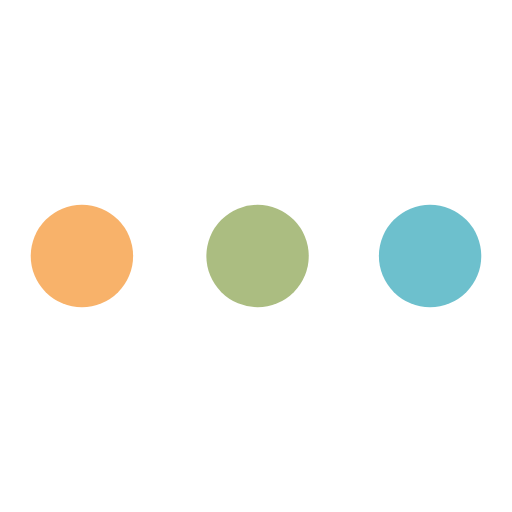
t = 0.00 s
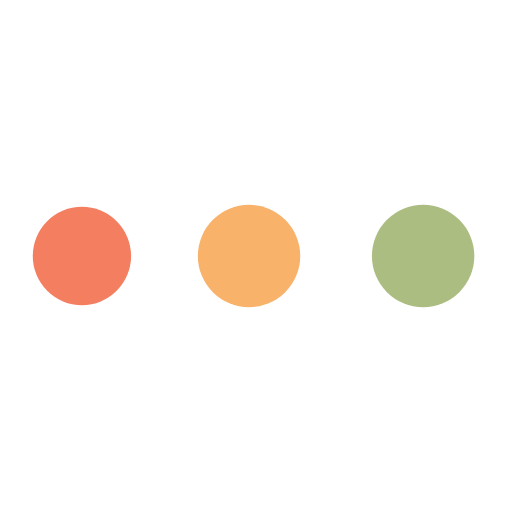
t = 0.54 s
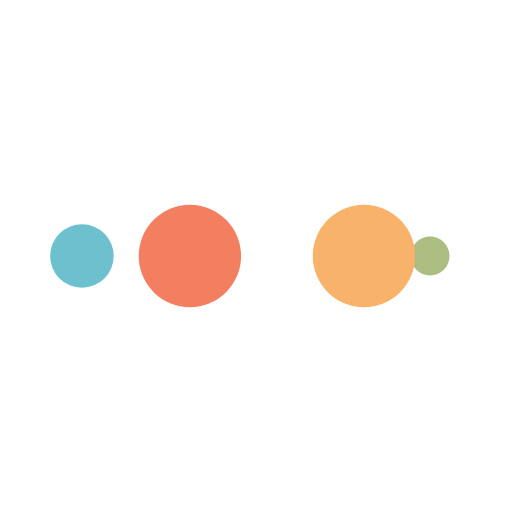
t = 0.89 s
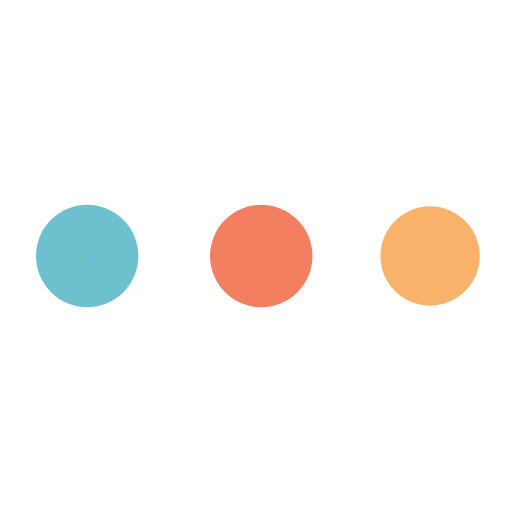
t = 1.43 s
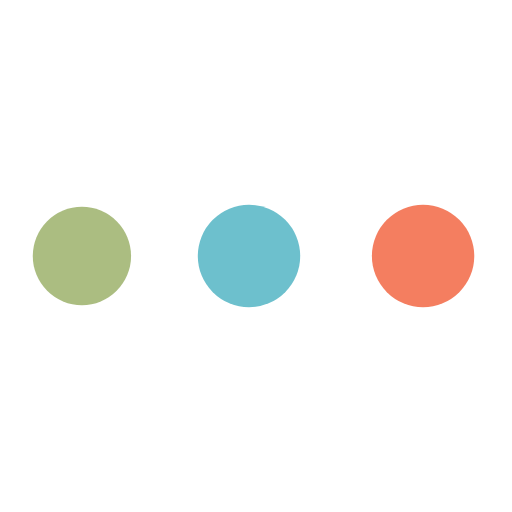
t = 1.96 s
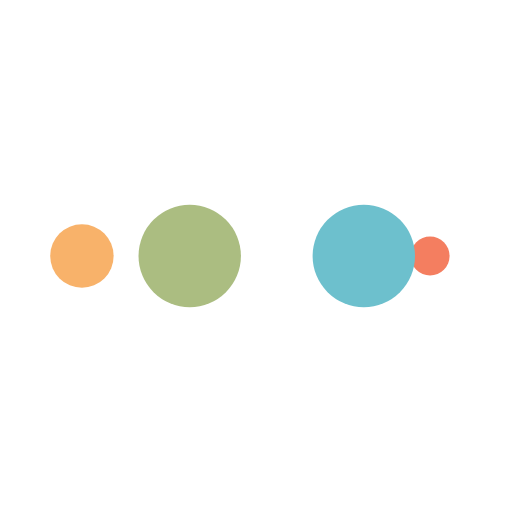
t = 2.32 s

The animated SVG that drew these frames (rendered in a browser with its animation timeline set to each time). Animation: 10 SMIL elements (animate=10); one cycle of 2.86 s, repeats indefinitely.

<?xml version="1.0" encoding="utf-8"?>
<svg xmlns="http://www.w3.org/2000/svg" xmlns:xlink="http://www.w3.org/1999/xlink" style="margin: auto; background: none; display: block; shape-rendering: auto;" width="200px" height="200px" viewBox="0 0 100 100" preserveAspectRatio="xMidYMid">
<circle cx="84" cy="50" r="10" fill="#6dc0cd">
    <animate attributeName="r" repeatCount="indefinite" dur="0.7142857142857142s" calcMode="spline" keyTimes="0;1" values="10;0" keySplines="0 0.5 0.5 1" begin="0s"></animate>
    <animate attributeName="fill" repeatCount="indefinite" dur="2.8571428571428568s" calcMode="discrete" keyTimes="0;0.25;0.5;0.75;1" values="#6dc0cd;#abbd81;#f8b26a;#f47e60;#6dc0cd" begin="0s"></animate>
</circle><circle cx="16" cy="50" r="10" fill="#6dc0cd">
  <animate attributeName="r" repeatCount="indefinite" dur="2.8571428571428568s" calcMode="spline" keyTimes="0;0.25;0.5;0.75;1" values="0;0;10;10;10" keySplines="0 0.5 0.5 1;0 0.5 0.5 1;0 0.5 0.5 1;0 0.5 0.5 1" begin="0s"></animate>
  <animate attributeName="cx" repeatCount="indefinite" dur="2.8571428571428568s" calcMode="spline" keyTimes="0;0.25;0.5;0.75;1" values="16;16;16;50;84" keySplines="0 0.5 0.5 1;0 0.5 0.5 1;0 0.5 0.5 1;0 0.5 0.5 1" begin="0s"></animate>
</circle><circle cx="50" cy="50" r="10" fill="#f47e60">
  <animate attributeName="r" repeatCount="indefinite" dur="2.8571428571428568s" calcMode="spline" keyTimes="0;0.25;0.5;0.75;1" values="0;0;10;10;10" keySplines="0 0.5 0.5 1;0 0.5 0.5 1;0 0.5 0.5 1;0 0.5 0.5 1" begin="-0.7142857142857142s"></animate>
  <animate attributeName="cx" repeatCount="indefinite" dur="2.8571428571428568s" calcMode="spline" keyTimes="0;0.25;0.5;0.75;1" values="16;16;16;50;84" keySplines="0 0.5 0.5 1;0 0.5 0.5 1;0 0.5 0.5 1;0 0.5 0.5 1" begin="-0.7142857142857142s"></animate>
</circle><circle cx="84" cy="50" r="10" fill="#f8b26a">
  <animate attributeName="r" repeatCount="indefinite" dur="2.8571428571428568s" calcMode="spline" keyTimes="0;0.25;0.5;0.75;1" values="0;0;10;10;10" keySplines="0 0.5 0.5 1;0 0.5 0.5 1;0 0.5 0.5 1;0 0.5 0.5 1" begin="-1.4285714285714284s"></animate>
  <animate attributeName="cx" repeatCount="indefinite" dur="2.8571428571428568s" calcMode="spline" keyTimes="0;0.25;0.5;0.75;1" values="16;16;16;50;84" keySplines="0 0.5 0.5 1;0 0.5 0.5 1;0 0.5 0.5 1;0 0.5 0.5 1" begin="-1.4285714285714284s"></animate>
</circle><circle cx="16" cy="50" r="10" fill="#abbd81">
  <animate attributeName="r" repeatCount="indefinite" dur="2.8571428571428568s" calcMode="spline" keyTimes="0;0.25;0.5;0.75;1" values="0;0;10;10;10" keySplines="0 0.5 0.5 1;0 0.5 0.5 1;0 0.5 0.5 1;0 0.5 0.5 1" begin="-2.142857142857143s"></animate>
  <animate attributeName="cx" repeatCount="indefinite" dur="2.8571428571428568s" calcMode="spline" keyTimes="0;0.25;0.5;0.75;1" values="16;16;16;50;84" keySplines="0 0.5 0.5 1;0 0.5 0.5 1;0 0.5 0.5 1;0 0.5 0.5 1" begin="-2.142857142857143s"></animate>
</circle>
<!-- [ldio] generated by https://loading.io/ --></svg>
